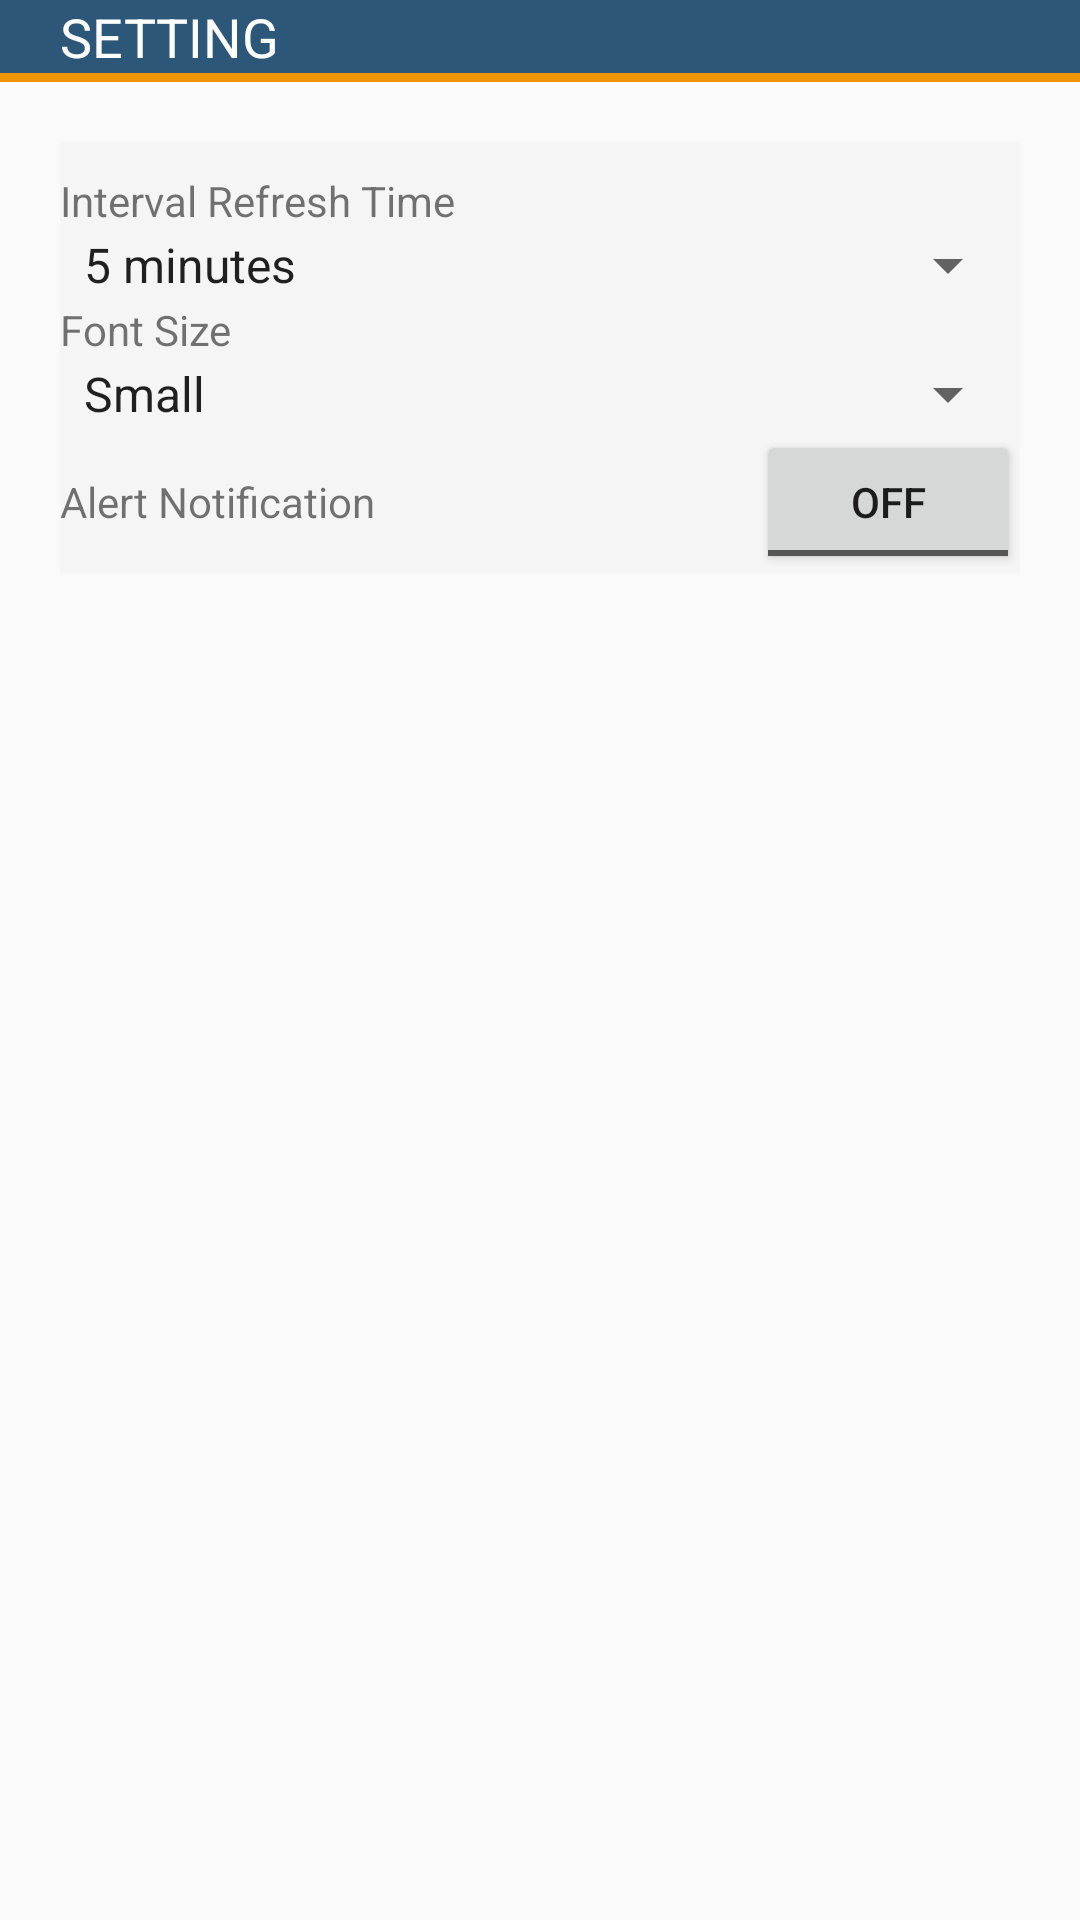

Layout XML and referenced resources for this Android screen:
<!-- AndroidManifest.xml: application theme Theme.AppCompat.Light.DarkActionBar -->
<!-- res/layout/setting.xml -->
<?xml version="1.0" encoding="utf-8"?>
<RelativeLayout xmlns:android="http://schemas.android.com/apk/res/android"
    android:id="@+id/RelativeLayout1"
    android:layout_width="match_parent"
    android:layout_height="match_parent"
    android:orientation="vertical" >
    
    <TableRow
        android:id="@+id/tableRow1"
        android:layout_width="fill_parent"
        android:layout_height="wrap_content"
        android:layout_alignParentLeft="true"
        android:layout_alignParentTop="true"
        android:background="@color/bates_biru" >

        <TextView
            android:id="@+id/txt_canal"
            android:layout_width="wrap_content"
            android:layout_height="wrap_content"
            android:layout_gravity="center"
            android:layout_marginLeft="20dp"
            android:text="Setting"
            android:textSize="18sp"
            android:textAllCaps="true"
            android:textColor="@android:color/white" />

    </TableRow>
    <TableRow
        android:id="@+id/tableRow3"
        android:layout_width="match_parent"
        android:layout_height="3dp"
        android:layout_alignParentLeft="true"
        android:layout_below="@+id/tableRow1"
        android:background="@color/bates_headline" >

    </TableRow>

    <ImageView
        android:id="@+id/cmd_exit_setting"
        android:layout_width="24dp"
        android:layout_height="24dp"
        android:layout_alignParentRight="true"
        android:layout_alignTop="@+id/linearLayout1"
        android:layout_marginRight="8dp"
        android:layout_marginTop="4dp"
        android:src="@drawable/ic_exit"
        android:visibility="gone" />

    <LinearLayout
        android:id="@+id/linearLayout1"
        android:layout_width="match_parent"
        android:layout_height="wrap_content"
        android:layout_below="@+id/tableRow3"
        android:layout_centerHorizontal="true"
        android:layout_margin="20dp"
        android:layout_marginTop="16dp"
        android:background="@color/new_back_abu_abu"
        android:orientation="vertical" >

        <TextView
            android:id="@+id/textView1"
            android:layout_width="match_parent"
            android:layout_height="wrap_content"
            android:layout_marginTop="10dp"
            android:text="Interval Refresh Time" />

        <Spinner
            android:id="@+id/spinner_interval_refresh"
            android:layout_width="match_parent"
            android:layout_height="wrap_content"
            android:entries="@array/array_interval_refresh" />

        <TextView
            android:id="@+id/textView2"
            android:layout_width="match_parent"
            android:layout_height="wrap_content"
            android:text="Font Size" />

        <Spinner
            android:id="@+id/spinner_font_size"
            android:layout_width="match_parent"
            android:layout_height="wrap_content"
            android:entries="@array/array_font_size" />

        <TableRow
            android:id="@+id/tableRow2"
            android:layout_width="match_parent"
            android:layout_height="wrap_content" >

            <TextView
                android:id="@+id/textView3"
                android:layout_width="0dp"
                android:layout_height="wrap_content"
                android:layout_weight="1"
                android:text="Alert Notification" />

            <ToggleButton
                android:id="@+id/toggle_notiv"
                android:layout_width="wrap_content"
                android:layout_height="wrap_content"
                android:text="ToggleButton" />
        </TableRow>

    </LinearLayout>

</RelativeLayout>
<!-- resources referenced by this layout -->
<resources>
  <array name="array_font_size">
          <item>Small</item>
          <item>Medium</item>
          <item>Large</item>
          <item>Extra Large</item>
      </array>
  <array name="array_interval_refresh">
          <item>5 minutes</item>
          <item>15 minutes</item>
          <item>30 minutes</item>
          <item>1 Hour</item>
           <item>Never</item>
      </array>
  <color name="bates_biru">#E618466c</color>
  <color name="bates_headline">#F39306</color>
  <color name="new_back_abu_abu">#E6f5f5f5</color>
  <!-- drawable ic_exit: png bitmap (drawable, 3762 bytes) -->
</resources>
